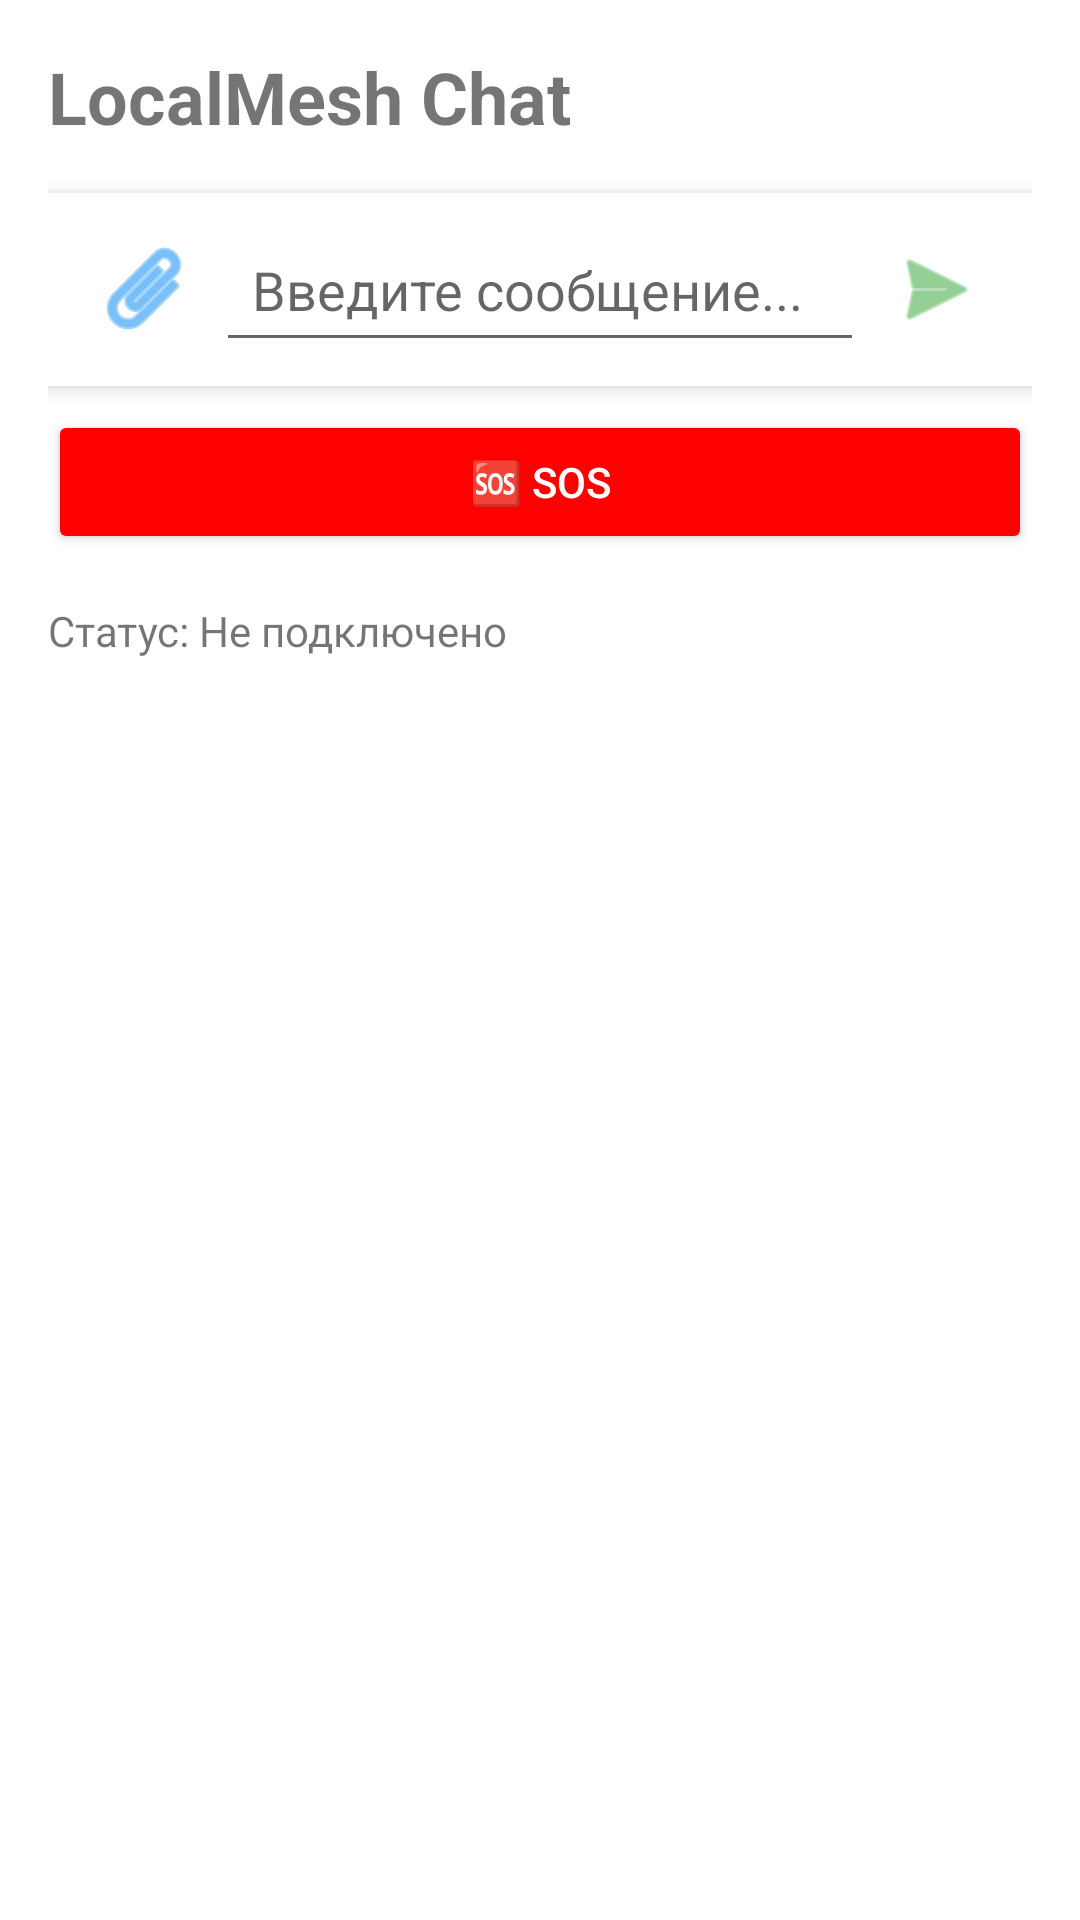

Android layout source for this screen:
<!-- AndroidManifest.xml: application theme Theme.LocalMeshClient -->
<!-- res/layout/activity_main.xml -->
<?xml version="1.0" encoding="utf-8"?>
<LinearLayout xmlns:android="http://schemas.android.com/apk/res/android"
    android:layout_width="match_parent"
    android:layout_height="match_parent"
    android:orientation="vertical"
    android:padding="16dp">
    
    <TextView
        android:layout_width="wrap_content"
        android:layout_height="wrap_content"
        android:text="LocalMesh Chat"
        android:textSize="24sp"
        android:textStyle="bold"
        android:layout_marginBottom="16dp"/>
    
 
    <LinearLayout
        android:layout_width="match_parent"
        android:layout_height="wrap_content"
        android:orientation="horizontal"
        android:padding="8dp"
        android:background="@android:color/white"
        android:elevation="4dp"
        android:layout_marginBottom="8dp">

        
        <ImageButton
            android:id="@+id/btnAttachFile"
            android:layout_width="48dp"
            android:layout_height="48dp"
            android:src="@android:drawable/ic_menu_attachment"
            android:background="?android:attr/selectableItemBackgroundBorderless"
            android:contentDescription="Прикрепить файл"
            android:tint="#2196F3" />

        
        <EditText
            android:id="@+id/messageEditText"
            android:layout_width="0dp"
            android:layout_height="wrap_content"
            android:layout_weight="1"
            android:hint="Введите сообщение..."
            android:inputType="textMultiLine"
            android:maxLines="3"
            android:padding="12dp" />

        
        <ImageButton
            android:id="@+id/btnSend"
            android:layout_width="48dp"
            android:layout_height="48dp"
            android:src="@android:drawable/ic_menu_send"
            android:background="?android:attr/selectableItemBackgroundBorderless"
            android:contentDescription="Отправить"
            android:tint="#4CAF50" />

    </LinearLayout>

    
    <ProgressBar
        android:id="@+id/progressBarFileUpload"
        android:layout_width="match_parent"
        android:layout_height="4dp"
        android:visibility="gone"
        style="@android:style/Widget.ProgressBar.Horizontal"
        android:progressTint="#2196F3"
        android:layout_marginBottom="8dp"/>

    
    <LinearLayout
        android:id="@+id/layoutSelectedFile"
        android:layout_width="match_parent"
        android:layout_height="wrap_content"
        android:orientation="horizontal"
        android:padding="12dp"
        android:background="#E3F2FD"
        android:visibility="gone"
        android:layout_marginBottom="8dp">

        <ImageView
            android:id="@+id/iconFileType"
            android:layout_width="24dp"
            android:layout_height="24dp"
            android:src="@android:drawable/ic_menu_gallery"
            android:tint="#2196F3" />

        <TextView
            android:id="@+id/textFileName"
            android:layout_width="0dp"
            android:layout_height="wrap_content"
            android:layout_weight="1"
            android:text="Файл.jpg"
            android:textSize="14sp"
            android:layout_marginStart="12dp"
            android:layout_marginEnd="12dp"
            android:maxLines="1"
            android:ellipsize="end" />

        <TextView
            android:id="@+id/textFileSize"
            android:layout_width="wrap_content"
            android:layout_height="wrap_content"
            android:text="1.2 MB"
            android:textSize="12sp"
            android:textColor="#757575"
            android:layout_marginEnd="12dp" />

        <ImageButton
            android:id="@+id/btnRemoveFile"
            android:layout_width="24dp"
            android:layout_height="24dp"
            android:src="@android:drawable/ic_menu_close_clear_cancel"
            android:background="?android:attr/selectableItemBackgroundBorderless"
            android:tint="#F44336" />

    </LinearLayout>
    
    <Button
        android:id="@+id/sosButton"
        android:layout_width="match_parent"
        android:layout_height="wrap_content"
        android:text="🆘 SOS"
        android:backgroundTint="#FF0000"
        android:textColor="#FFFFFF"
        android:layout_marginBottom="16dp"/>
    
    <TextView
        android:id="@+id/statusTextView"
        android:layout_width="wrap_content"
        android:layout_height="wrap_content"
        android:text="Статус: Не подключено"
        android:textSize="14sp"/>
        
</LinearLayout>
<!-- resources referenced by this layout -->
<resources>
  <style name="Theme.LocalMeshClient" parent="Theme.MaterialComponents.DayNight.NoActionBar">
          <item name="colorPrimary">@color/primary_color</item>
          <item name="colorPrimaryVariant">@color/primary_dark</item>
          <item name="colorOnPrimary">@color/white</item>
          <item name="colorSecondary">@color/accent_color</item>
          <item name="colorOnSecondary">@color/black</item>
          <item name="android:statusBarColor">@color/primary_dark</item>
          <item name="android:windowBackground">@color/white</item>
      </style>
  <color name="primary_color">#FF4081</color>
  <color name="primary_dark">#C2185B</color>
  <color name="white">#FFFFFF</color>
  <color name="accent_color">#00BCD4</color>
  <color name="black">#000000</color>
</resources>
